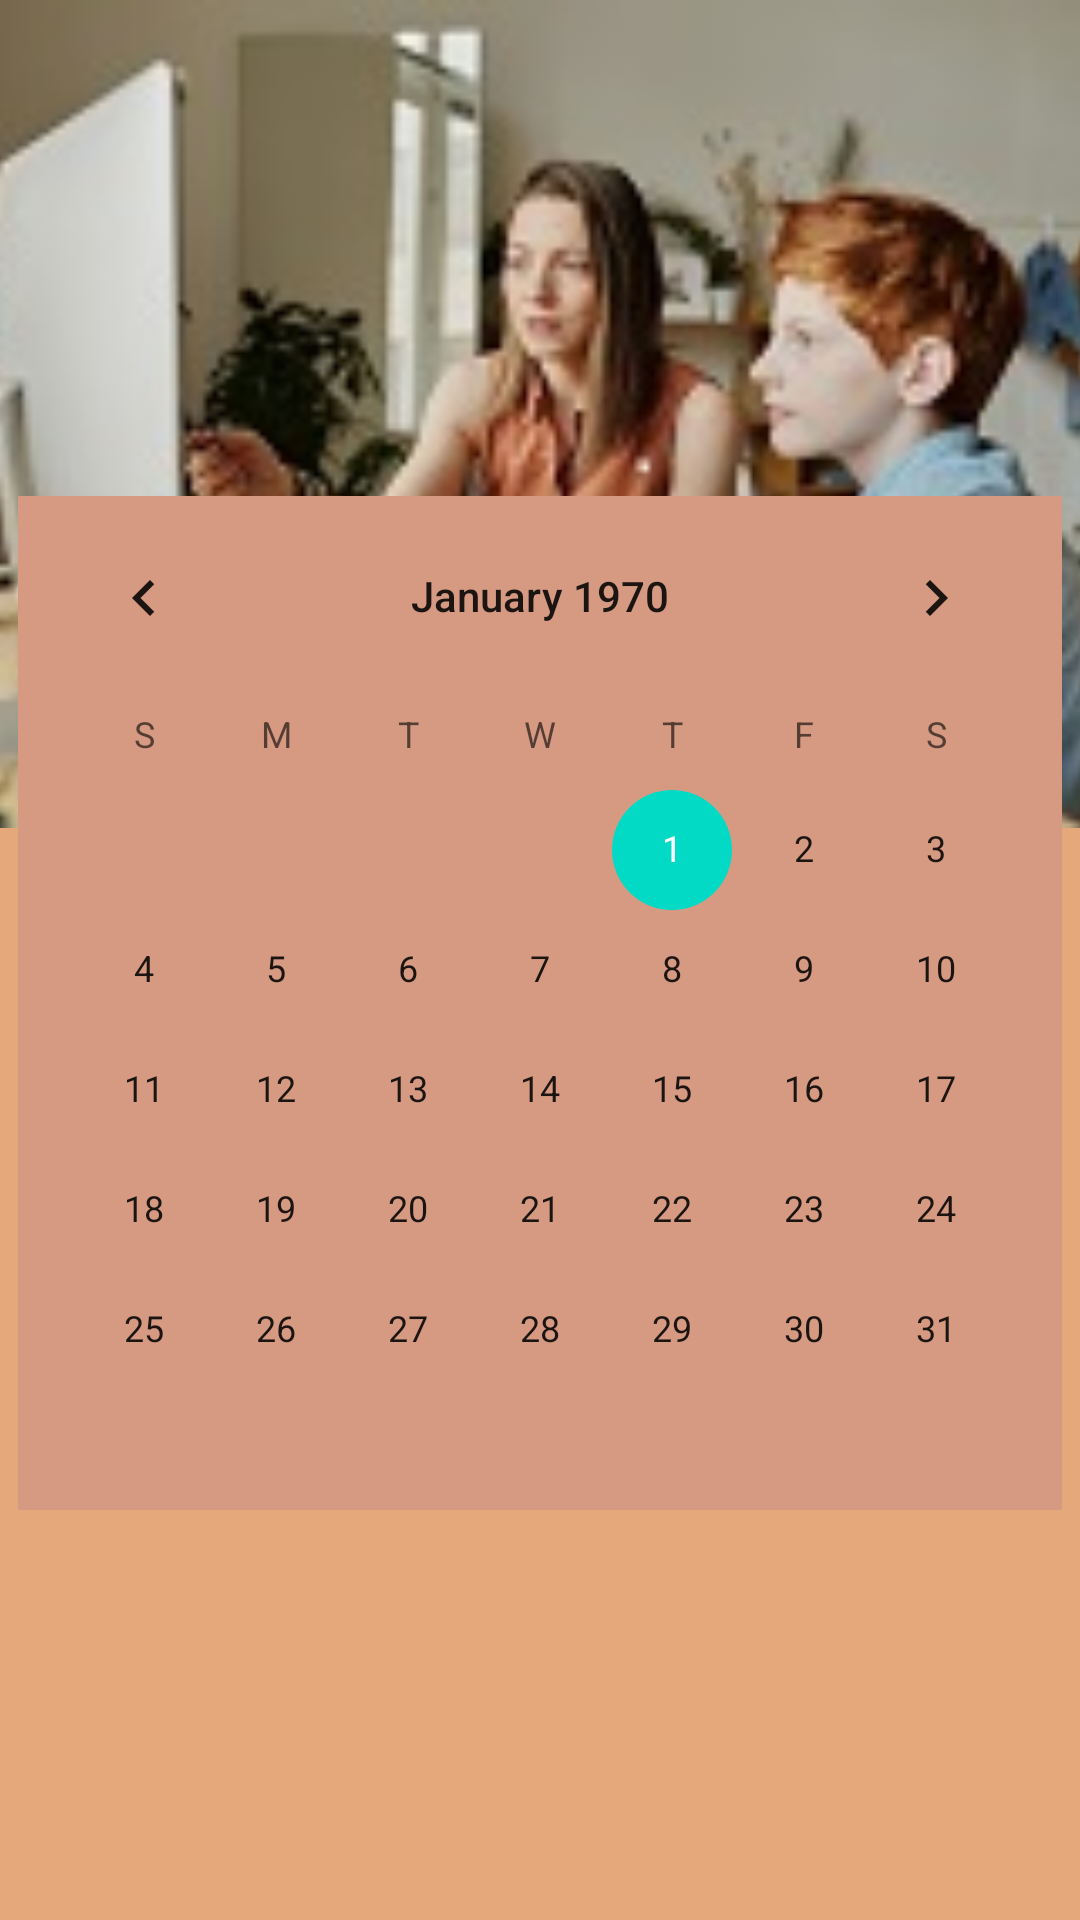

This screen was rendered from an Android layout file. Write that file and the resources it references.
<!-- AndroidManifest.xml: application theme Theme.AppComunicaTe -->
<!-- res/layout/activity_solicitudde_citas_calendario.xml -->
<?xml version="1.0" encoding="utf-8"?>
<androidx.constraintlayout.widget.ConstraintLayout xmlns:android="http://schemas.android.com/apk/res/android"
    xmlns:app="http://schemas.android.com/apk/res-auto"
    xmlns:tools="http://schemas.android.com/tools"
    android:layout_width="match_parent"
    android:layout_height="match_parent"
    android:background="#E5A87B"
    android:foregroundTint="#1B1A1A"
    tools:context=".SolicituddeCitasCalendario">

    <ImageView
        android:id="@+id/imageView4"
        android:layout_width="419dp"
        android:layout_height="276dp"
        app:layout_constraintBottom_toBottomOf="parent"
        app:layout_constraintEnd_toEndOf="parent"
        app:layout_constraintStart_toStartOf="parent"
        app:layout_constraintTop_toTopOf="parent"
        app:layout_constraintVertical_bias="0.0"
        app:srcCompat="@drawable/fondovista" />

    <CalendarView
        android:id="@+id/calendarView"
        android:layout_width="wrap_content"
        android:layout_height="wrap_content"
        android:background="#D69A83"
        android:foregroundTint="#B56262"
        app:layout_constraintBottom_toBottomOf="parent"
        app:layout_constraintEnd_toEndOf="parent"
        app:layout_constraintHorizontal_bias="0.491"
        app:layout_constraintStart_toStartOf="parent"
        app:layout_constraintTop_toTopOf="parent"
        app:layout_constraintVertical_bias="0.547" />

</androidx.constraintlayout.widget.ConstraintLayout>
<!-- resources referenced by this layout -->
<resources>
  <!-- drawable fondovista: jpg bitmap (drawable-v24, 16164 bytes) -->
  <style name="Theme.AppComunicaTe" parent="Theme.MaterialComponents.DayNight.DarkActionBar">
          
          <item name="colorPrimary">@color/purple_500</item>
          <item name="colorPrimaryVariant">@color/purple_700</item>
          <item name="colorOnPrimary">@color/white</item>
          
          <item name="colorSecondary">@color/teal_200</item>
          <item name="colorSecondaryVariant">@color/teal_700</item>
          <item name="colorOnSecondary">@color/black</item>
          
          <item name="android:statusBarColor" tools:targetApi="l">?attr/colorPrimaryVariant</item>
          
      </style>
  <color name="purple_500">#FF6200EE</color>
  <color name="purple_700">#FF3700B3</color>
  <color name="white">#FFFFFFFF</color>
  <color name="teal_200">#FF03DAC5</color>
  <color name="teal_700">#FF018786</color>
  <color name="black">#FF000000</color>
</resources>
